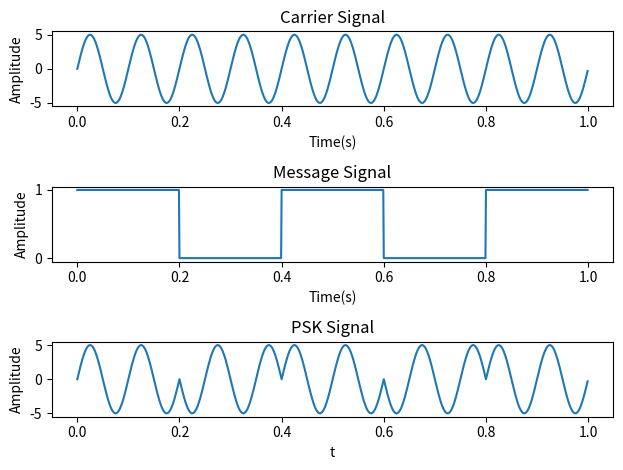

Python code for this plot:

import matplotlib.pyplot as plt
import numpy as num

apm=5
f1=10
f2=2

t=num.arange(0,1,0.001)
x=apm*num.sin(2*num.pi*f1*t)

plt.subplot(3,1,1)
plt.plot(t,x)
plt.xlabel("Time(s)")
plt.ylabel("Amplitude")
plt.title("Carrier Signal")

u=[]
b=[0.2,0.4,0.6,0.8,1.0]
s=1
for i in t:
    if(i==b[0]):
        b.pop(0)
        if(s==0):
            s=1
        else:
            s=0
    u.append(s)

plt.subplot(3,1,2)
plt.plot(t,u)
plt.xlabel('Time(s)')
plt.ylabel('Amplitude')
plt.title('Message Signal')

v=[]
for i in range(len(t)):
    if(u[i]==1):
        v.append(apm*num.sin(2*num.pi*f1*t[i]))
    else:
        v.append(apm*num.sin(2*num.pi*f1*t[i])*-1)

plt.subplot(3,1,3)
plt.plot(t,v)
plt.xlabel("t")
plt.ylabel("Amplitude")
plt.title("PSK Signal")
plt.tight_layout()
plt.show()